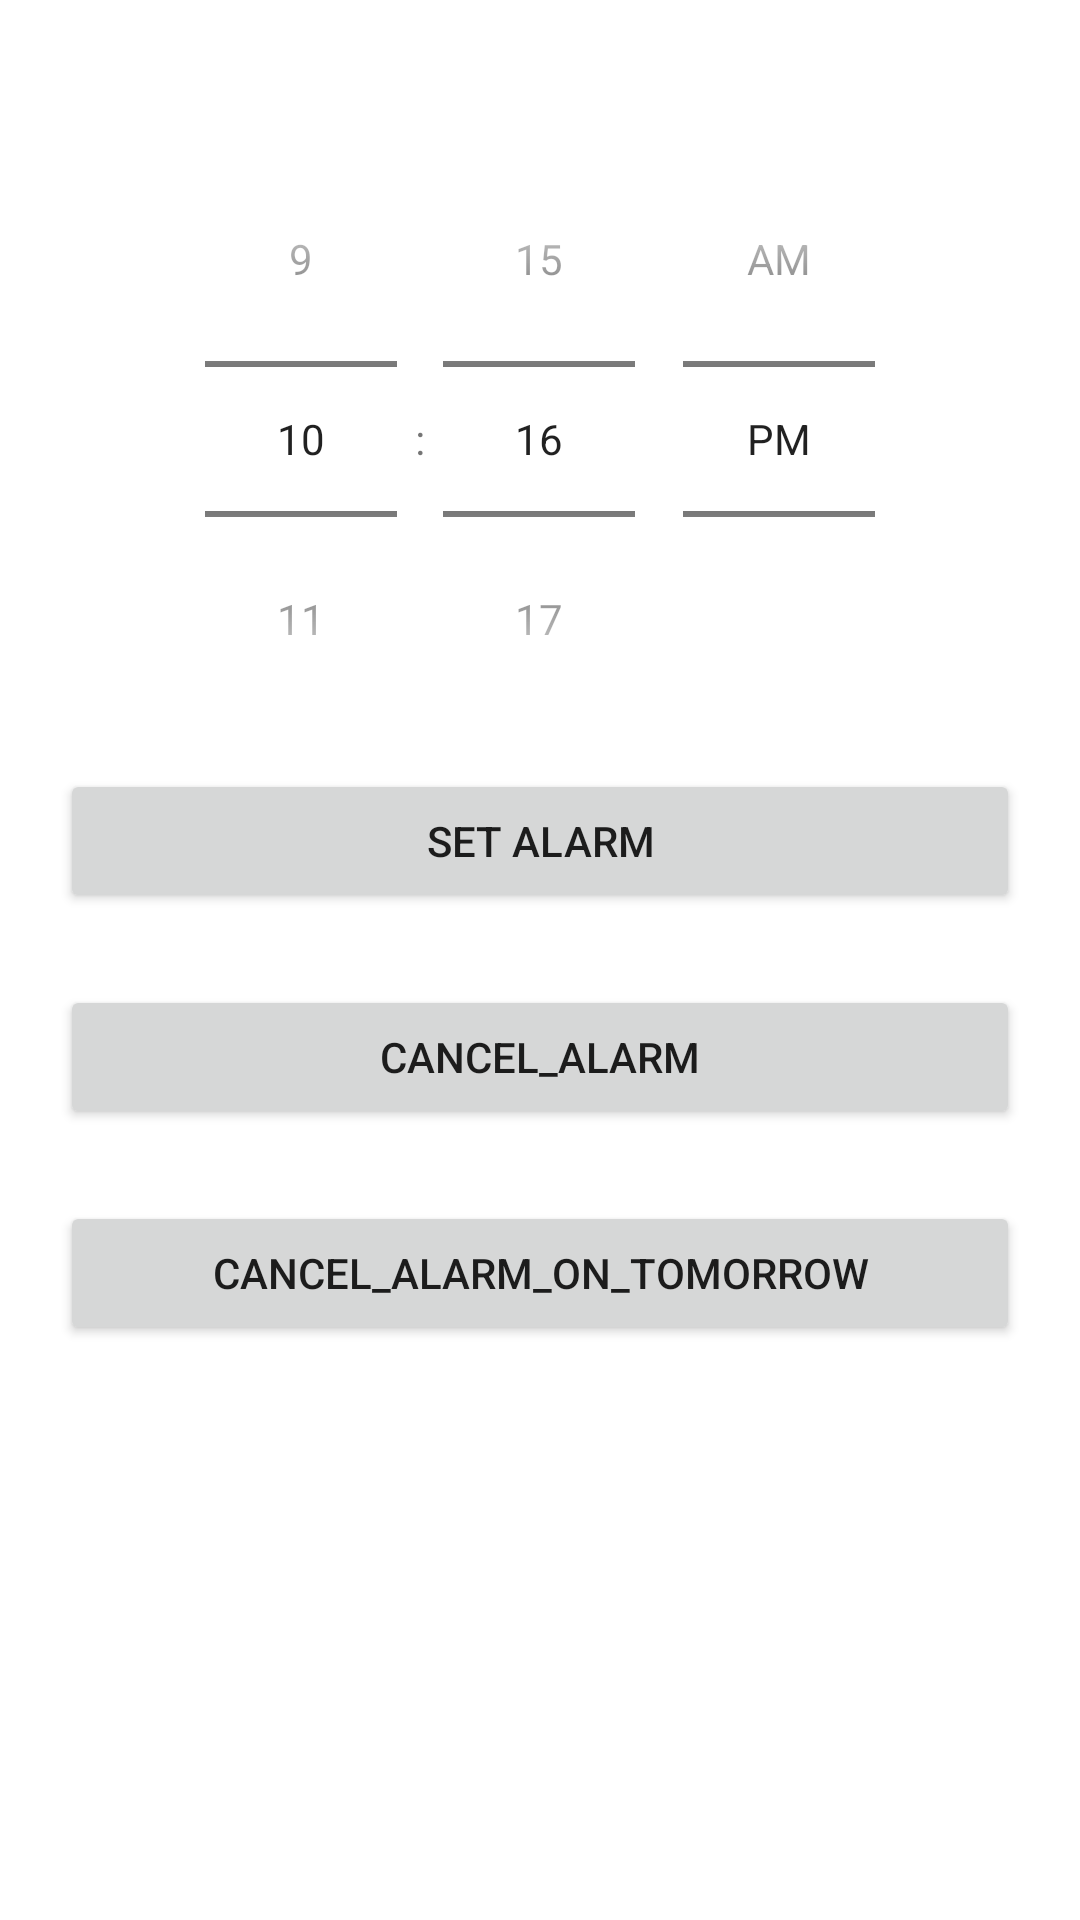

The Android layout XML behind this screen, and the referenced resources:
<!-- AndroidManifest.xml: application theme Theme.MayakSleep -->
<!-- res/layout/fragment_alarm.xml -->
<?xml version="1.0" encoding="utf-8"?>
<LinearLayout xmlns:android="http://schemas.android.com/apk/res/android"
    android:layout_width="match_parent"
    android:layout_height="match_parent"
    android:orientation="vertical"
    android:padding="16dp">


    <TextView
        android:layout_width="match_parent"
        android:layout_height="wrap_content"
        android:id="@+id/tvAlarmSetStatus"
        android:textSize="18sp"
        android:gravity="center"/>

    <TimePicker
        android:id="@+id/tpTime"
        android:layout_width="wrap_content"
        android:layout_height="wrap_content"
        android:layout_gravity="center"
        android:timePickerMode="spinner" />

    <Button
        android:id="@+id/btnSetAlarm"
        android:layout_width="match_parent"
        android:layout_height="wrap_content"
        android:layout_margin="4dp"
        android:text="Set Alarm" />

    <Space
        android:layout_width="wrap_content"
        android:layout_height="16dp" />

    <Button
        android:id="@+id/btnCancelAlarm"
        android:layout_width="match_parent"
        android:layout_height="wrap_content"
        android:layout_margin="4dp"
        android:layout_gravity="center"
        android:text="cancel_alarm" />

    <Space
        android:layout_width="wrap_content"
        android:layout_height="16dp" />

    <Button
        android:id="@+id/btnOnTomorrow"
        android:layout_width="match_parent"
        android:layout_height="wrap_content"
        android:layout_margin="4dp"
        android:layout_gravity="center"
        android:text="cancel_alarm_on_tomorrow" />

</LinearLayout>
<!-- resources referenced by this layout -->
<resources>
  <style name="Theme.MayakSleep" parent="Theme.MaterialComponents.DayNight.DarkActionBar">
          
          <item name="colorPrimary">@color/purple_500</item>
          <item name="colorPrimaryVariant">@color/purple_700</item>
          <item name="colorOnPrimary">@color/white</item>
          
          <item name="colorSecondary">@color/teal_200</item>
          <item name="colorSecondaryVariant">@color/teal_700</item>
          <item name="colorOnSecondary">@color/black</item>
          
          <item name="android:statusBarColor" tools:targetApi="l">?attr/colorPrimaryVariant</item>
          
      </style>
  <!-- not gathered from this repository: default colours our renderer supplied (Android Studio template values) -->
  <color name="purple_500">#FF6200EE</color>
  <color name="purple_700">#FF3700B3</color>
  <color name="teal_200">#FF03DAC5</color>
  <color name="teal_700">#FF018786</color>
  <color name="black">#FF000000</color>
  <color name="white">#FFFFFFFF</color>
</resources>
